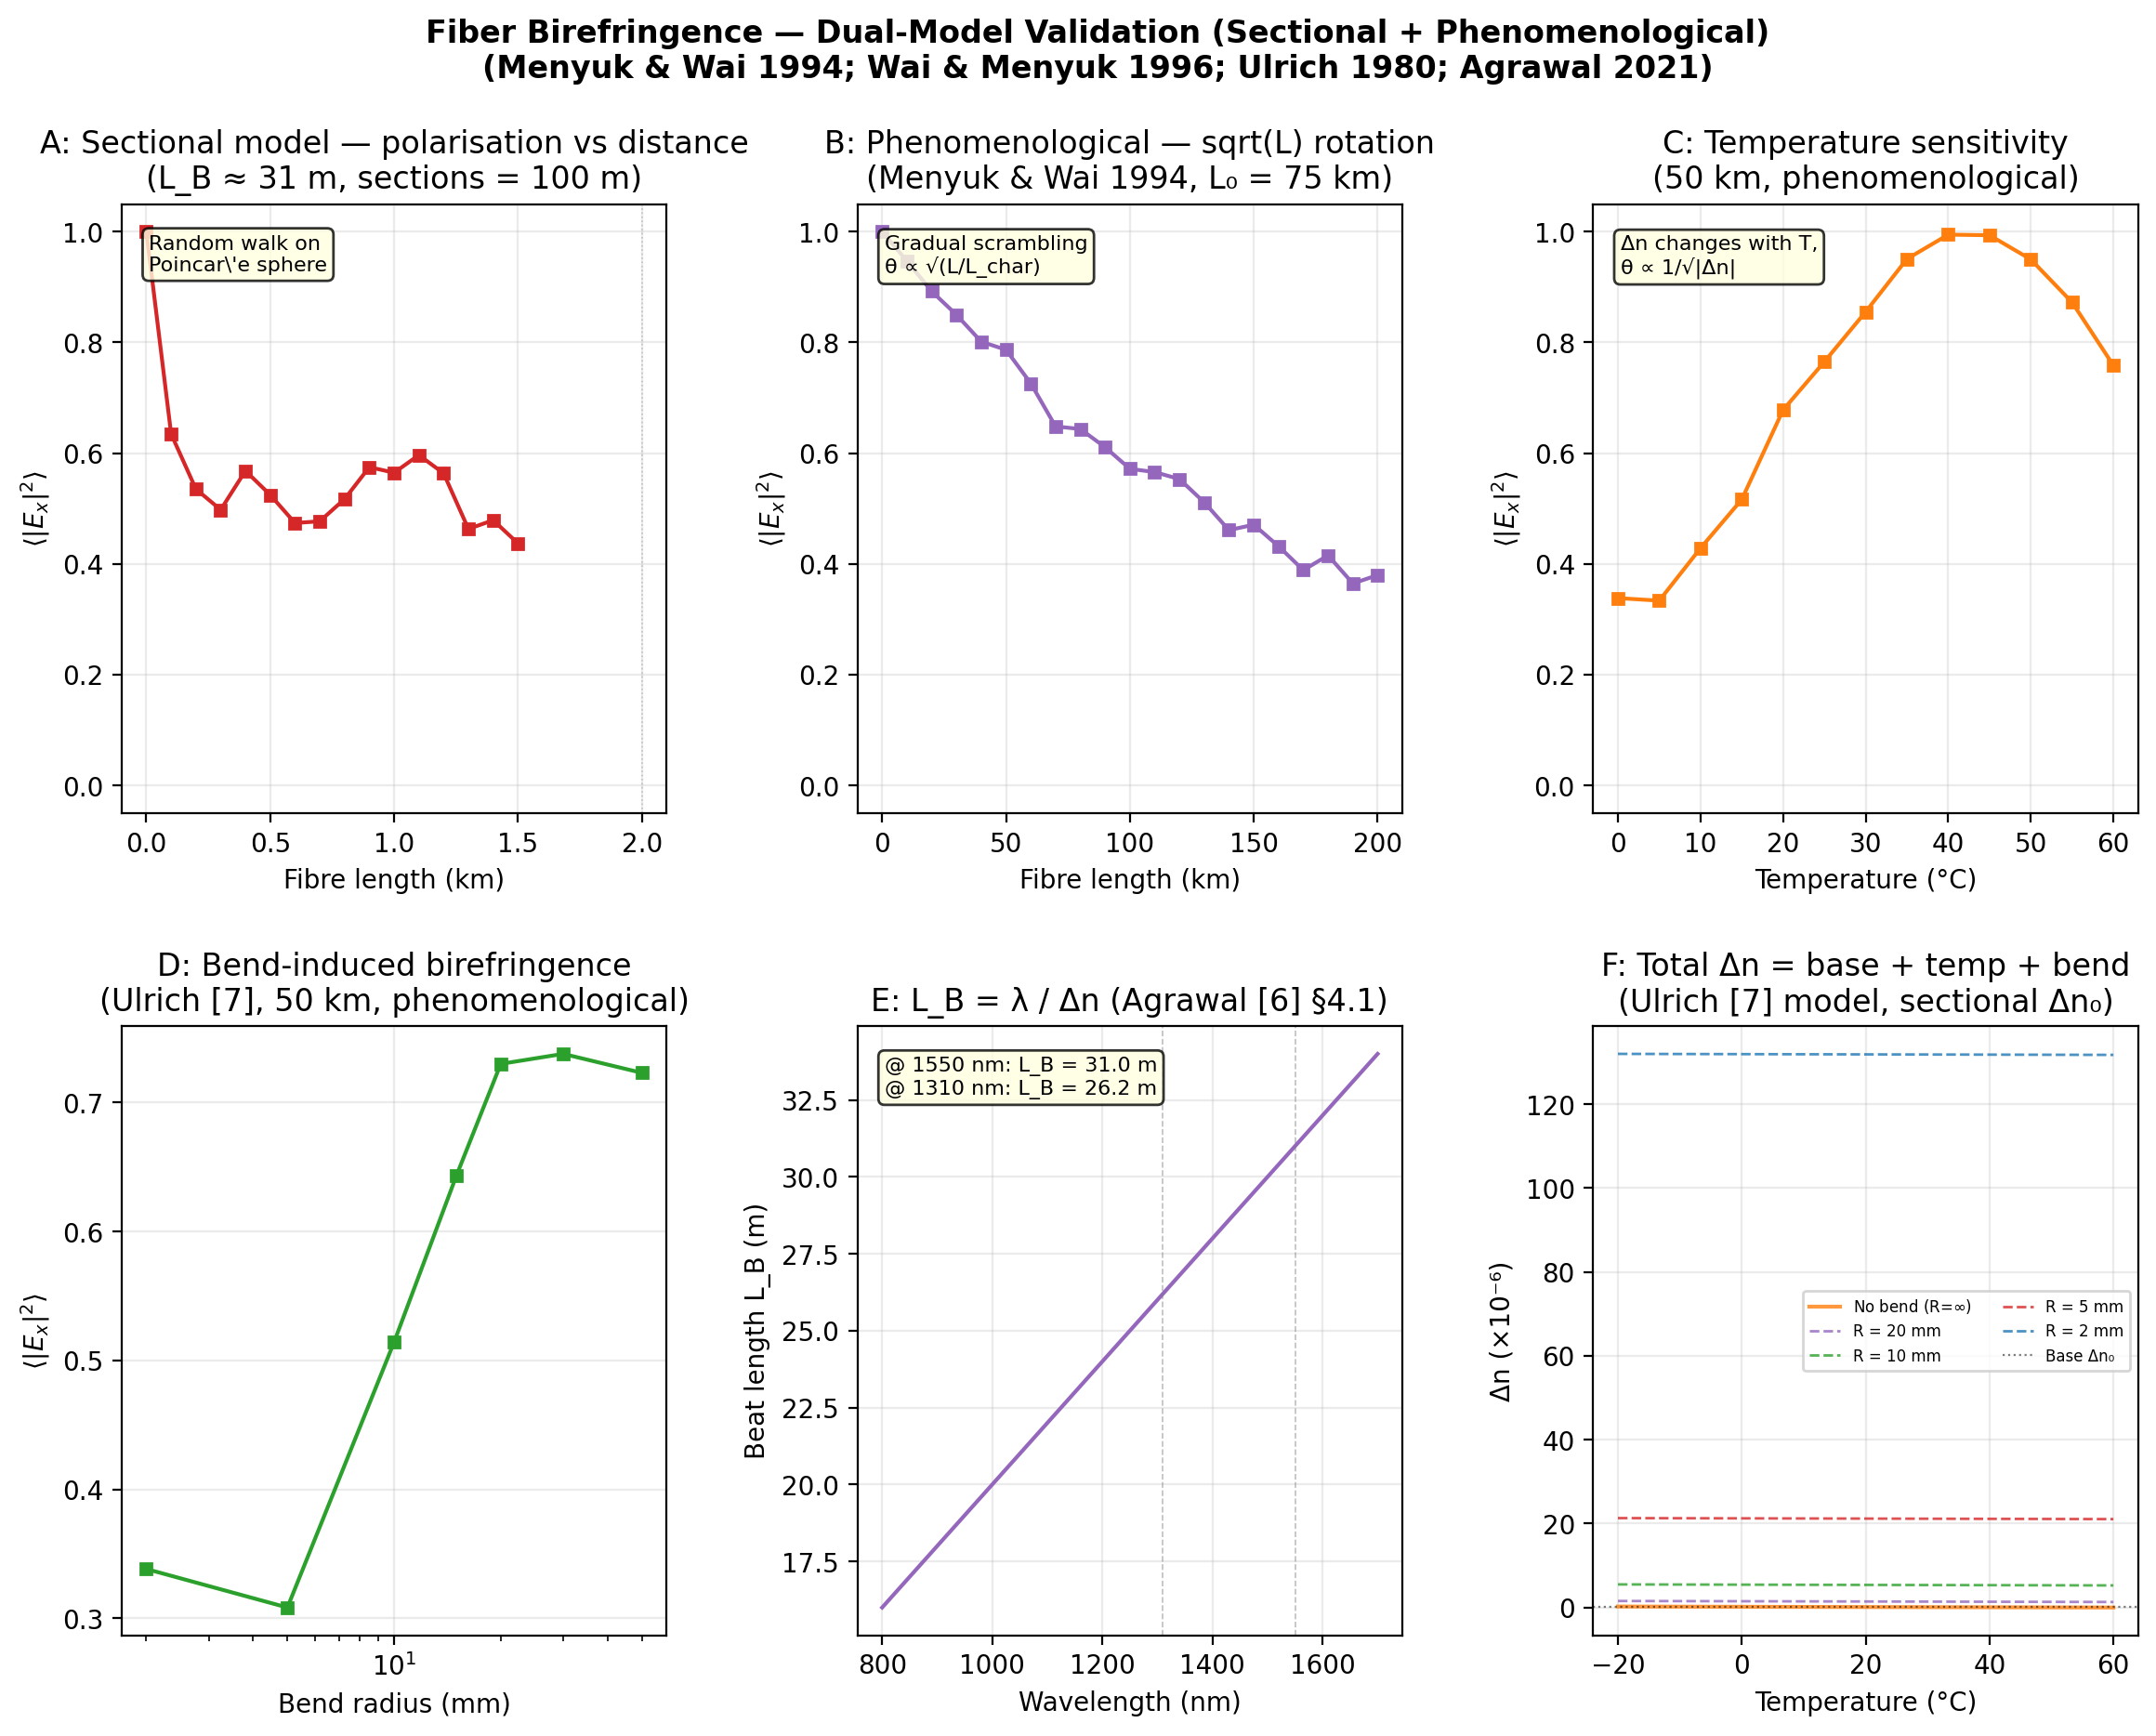

The data file committed next to this chart (first rows):
# Sectional model (short fibre)
dist_short_km, mean_Ex_short
0.0, 1.0
0.1, 0.6347
0.2, 0.5352
0.3, 0.4978
0.4, 0.5682
0.5, 0.5246
0.6, 0.4738
0.7, 0.477
0.8, 0.5171
0.9, 0.5748
1.0, 0.5647
1.1, 0.5966
1.2, 0.5636
1.3, 0.4631
1.4, 0.479
1.5, 0.4371
# Phenomenological model (long fibre)
dist_long_km, mean_Ex_long
0, 1.0
10, 0.947
20, 0.8923
30, 0.8499
40, 0.8014
50, 0.7867
60, 0.7261
70, 0.6483
80, 0.6436
90, 0.6107
100, 0.5717
110, 0.5659
120, 0.5532
130, 0.5112
140, 0.461
150, 0.4708
160, 0.4319
170, 0.3888
180, 0.4154
190, 0.3646
200, 0.3797
